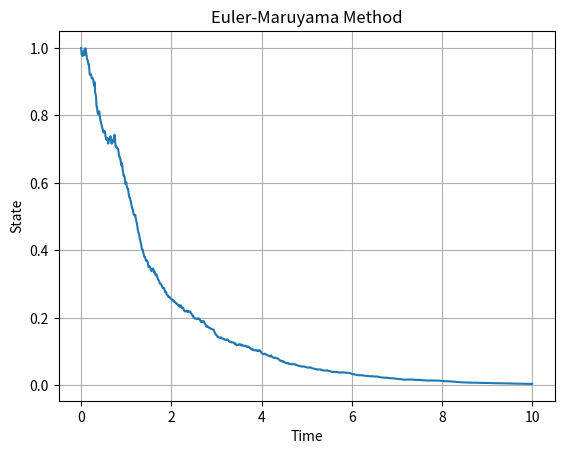
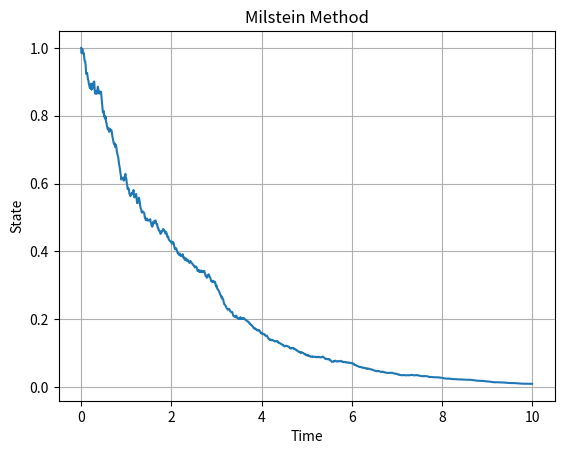

Recreate these plots in Python, in order.
import numpy as np
import matplotlib.pyplot as plt
from scipy.integrate import solve_ivp

def solve_sde(prob, **kwargs):
    solver = kwargs.get('solver', 'EM')  # Default to Euler-Maruyama for SODEs
    
    t_span = np.array(prob['t_span'])
    u0 = np.array(prob['u0'])
    dt = t_span[1] - t_span[0]
    n_steps = len(t_span)
    u = np.zeros((n_steps, len(u0)))
    u[0] = u0

    for i in range(1, n_steps):
        t = t_span[i-1]
        u_t = u[i-1]
        dw = np.random.normal(0, np.sqrt(dt), size=u0.shape)
        if solver == 'EM':
            u[i] = u_t + prob['f'](t, u_t) * dt + prob['g'](t, u_t) * dw
        elif solver == 'Milstein':
            g_t = prob['g'](t, u_t)
            u[i] = u_t + prob['f'](t, u_t) * dt + g_t * dw + 0.5 * g_t * g_t * (dw**2 - dt)
        # Add more solvers as needed

    return t_span, u

# Example usage within a library
def example_usage():
    # Define the deterministic part f and stochastic part g of the SODE
    def f(t, u):
        return -0.5 * u

    def g(t, u):
        return 0.1 * u

    # Define the problem dictionary
    prob = {
        'f': f,
        'g': g,
        'u0': [1.0],
        't_span': np.linspace(0, 10, 1001)  # 10 seconds, 1001 steps
    }

    # Solve using the Euler-Maruyama method
    t_span, u_em = solve_sde(prob, solver='EM')

    # Solve using the Milstein method
    t_span, u_milstein = solve_sde(prob, solver='Milstein')

    return t_span, u_em, u_milstein

# Function to access the results
def get_integration_results():
    t_span, u_em, u_milstein = example_usage()
    return t_span, u_em, u_milstein

# Functions to process and visualize the results
def process_sde(t_span, u):
    """Process the results of an SODE simulation."""
    # Calculate basic statistics
    mean_trajectory = np.mean(u, axis=0)
    std_trajectory = np.std(u, axis=0)
    final_state_mean = np.mean(u[-1])
    final_state_std = np.std(u[-1])
    
    return {
        't_span': t_span,
        'trajectory': u,
        'mean_trajectory': mean_trajectory,
        'std_trajectory': std_trajectory,
        'final_state_mean': final_state_mean,
        'final_state_std': final_state_std
    }

def plot_sde(t_span, u, title='SODE Simulation'):
    """Plot the results of an SODE simulation."""
    plt.figure()
    plt.plot(t_span, u)
    plt.title(title)
    plt.xlabel('Time')
    plt.ylabel('State')
    plt.grid(True)
    plt.show()

# Example usage
if __name__ == "__main__":
    t_span, u_em, u_milstein = get_integration_results()
    
    # Process results
    em_results = process_sde(t_span, u_em)
    milstein_results = process_sde(t_span, u_milstein)
    
    # Plot results
    plot_sde(t_span, u_em, title='Euler-Maruyama Method')
    plot_sde(t_span, u_milstein, title='Milstein Method')
